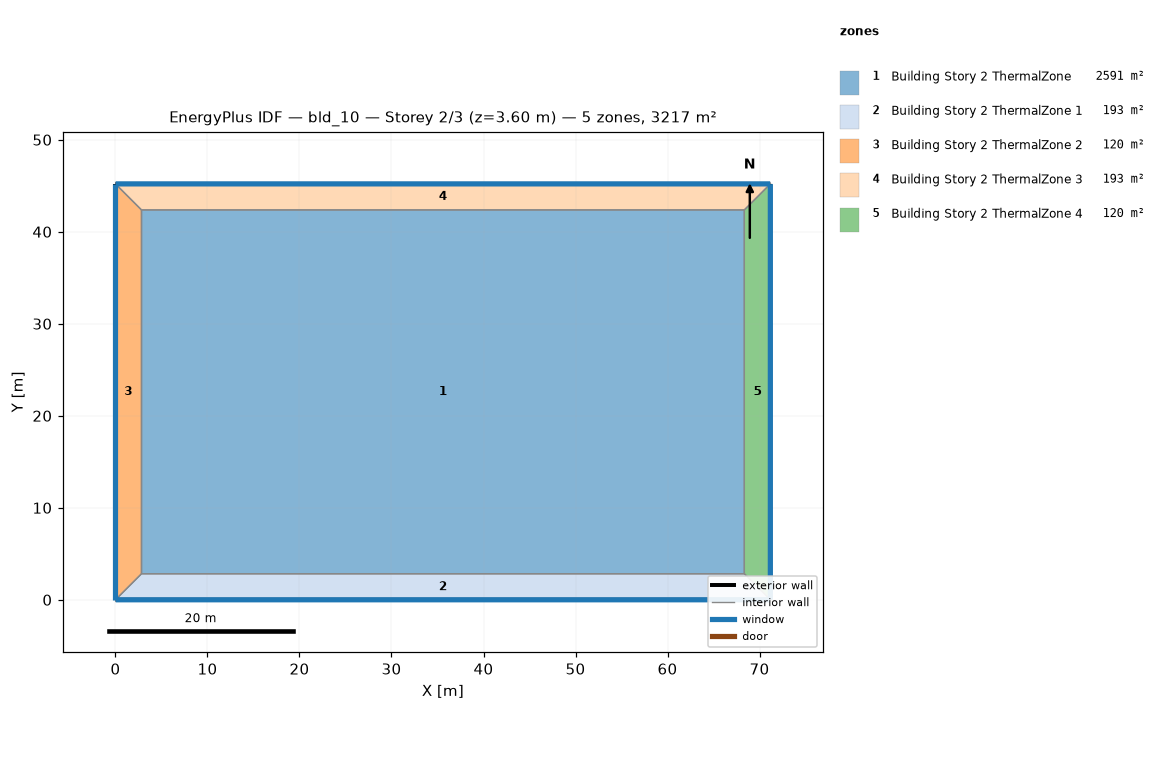
=== STOREY PLAN SPEC (per zone: floor XY polygon, exterior-wall plan segments, windows/doors) ===
zone 1: Building Story 2 ThermalZone  (2590.9 m²)
  floor: (68.35, 2.83) (2.83, 2.83) (2.83, 42.37) (68.35, 42.37)
  interior walls: 4
zone 2: Building Story 2 ThermalZone 1  (193.3 m²)
  floor: (71.18, 0.00) (0.00, 0.00) (2.83, 2.83) (68.35, 2.83)
  exterior wall: (0.00, 0.00) – (71.18, 0.00)  [71.2 m]
    window: (0.03, 0.00) – (71.15, 0.00)  [76.9 m²]
  interior walls: 3
zone 3: Building Story 2 ThermalZone 2  (119.8 m²)
  floor: (0.00, 0.00) (-0.00, 45.20) (2.83, 42.37) (2.83, 2.83)
  exterior wall: (-0.00, 45.20) – (0.00, 0.00)  [45.2 m]
    window: (-0.00, 45.18) – (-0.00, 0.03)  [48.8 m²]
  interior walls: 3
zone 4: Building Story 2 ThermalZone 3  (193.3 m²)
  floor: (-0.00, 45.20) (71.18, 45.20) (68.35, 42.37) (2.83, 42.37)
  exterior wall: (71.18, 45.20) – (-0.00, 45.20)  [71.2 m]
    window: (71.15, 45.20) – (0.03, 45.20)  [76.9 m²]
  interior walls: 3
zone 5: Building Story 2 ThermalZone 4  (119.8 m²)
  floor: (71.18, 45.20) (71.18, 0.00) (68.35, 2.83) (68.35, 42.37)
  exterior wall: (71.18, 0.00) – (71.18, 45.20)  [45.2 m]
    window: (71.18, 0.03) – (71.18, 45.18)  [48.8 m²]
  interior walls: 3

=== DERIVED (storey summary) ===
Building: bld_10
Storey: 2 of 3  (floor level z = 3.60 m)
Storey gross floor area: 3217.2 m²
Zones on this storey: 5
  - Building Story 2 ThermalZone: floor 2590.9 m²
  - Building Story 2 ThermalZone 1: floor 193.3 m²; exterior wall 71.2 m (256.2 m²); 1 window(s) 76.9 m²; WWR 30.0%
  - Building Story 2 ThermalZone 2: floor 119.8 m²; exterior wall 45.2 m (162.7 m²); 1 window(s) 48.8 m²; WWR 30.0%
  - Building Story 2 ThermalZone 3: floor 193.3 m²; exterior wall 71.2 m (256.2 m²); 1 window(s) 76.9 m²; WWR 30.0%
  - Building Story 2 ThermalZone 4: floor 119.8 m²; exterior wall 45.2 m (162.7 m²); 1 window(s) 48.8 m²; WWR 30.0%
Zone adjacency: (none detected)